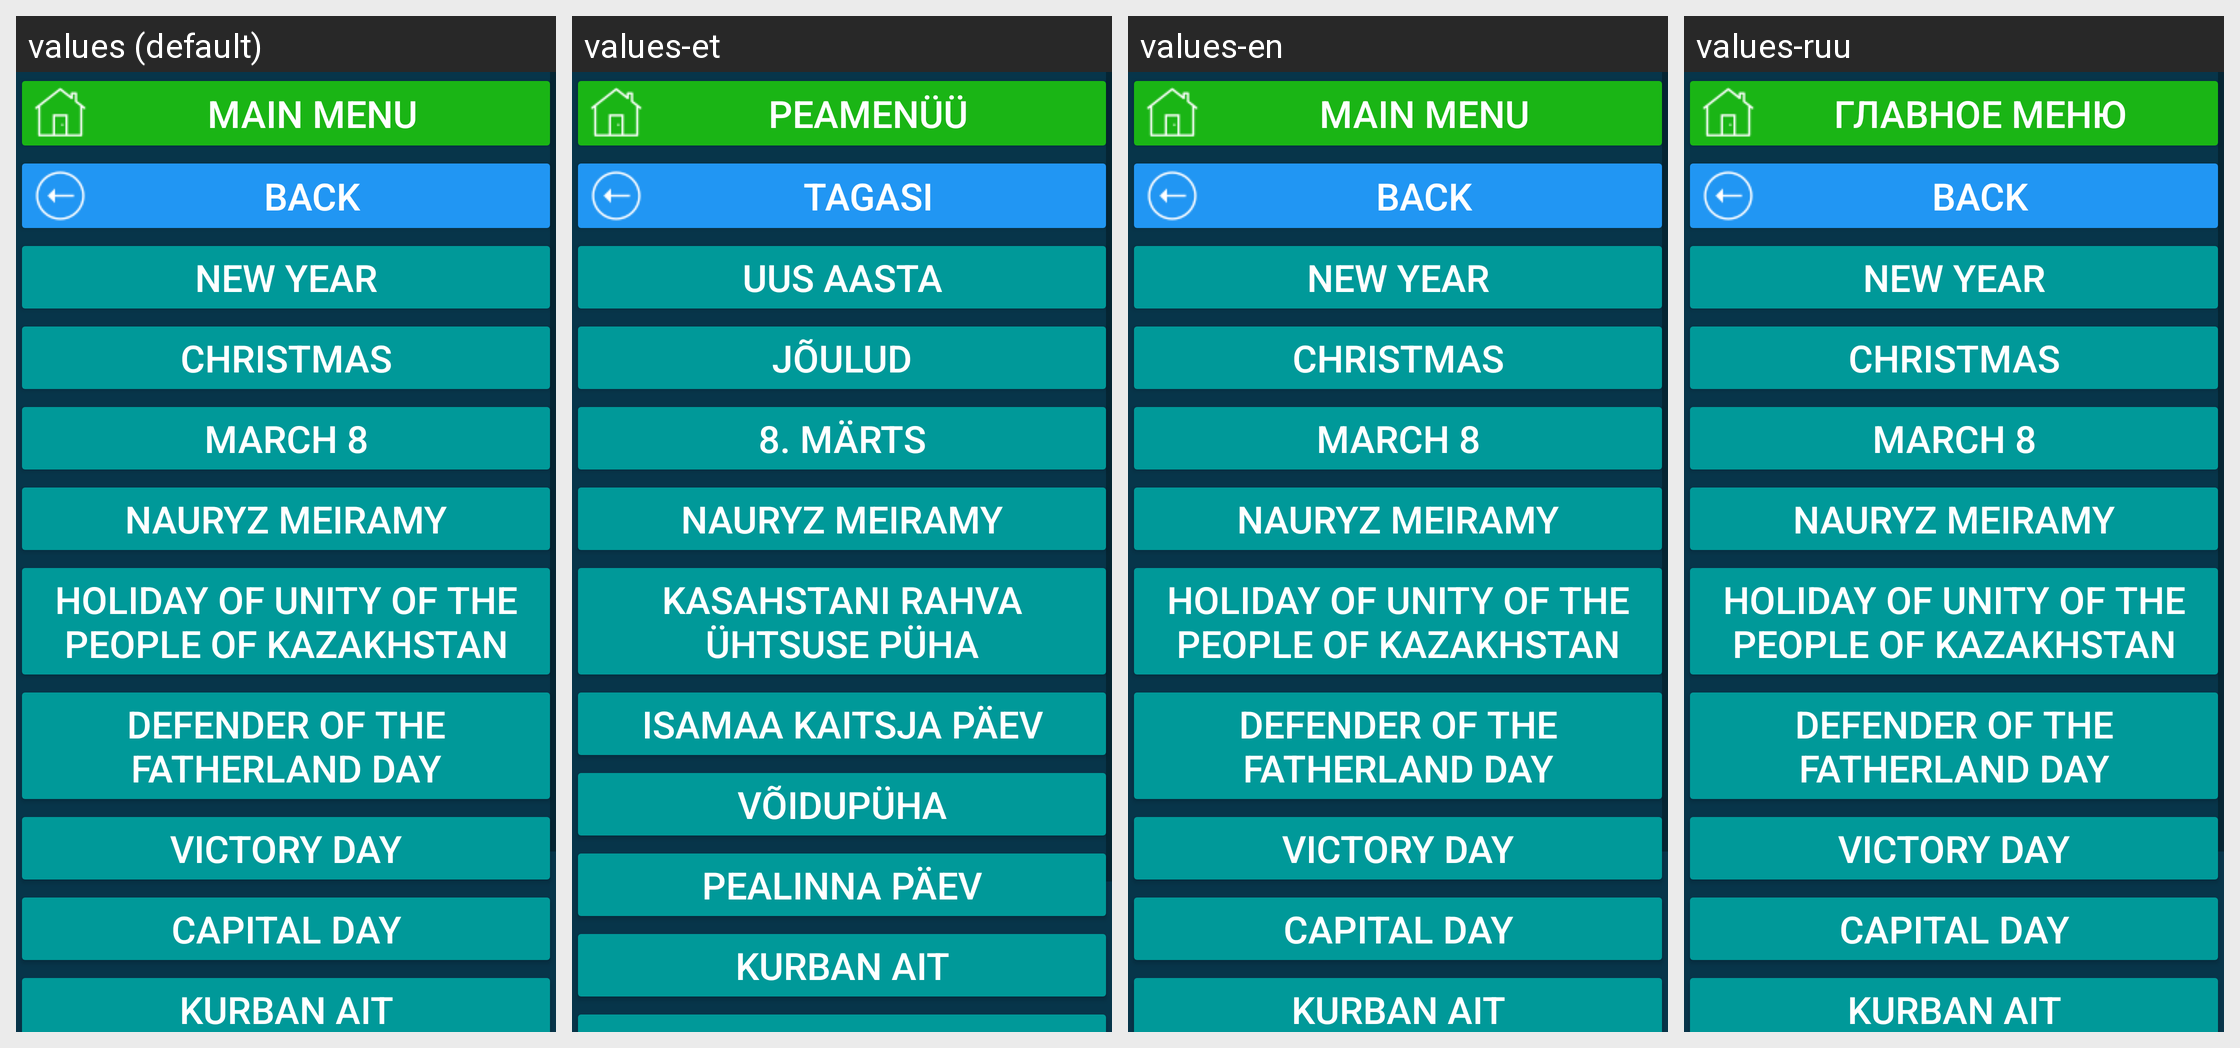

The Android screen above is rendered under several locales of the same app. Produce the string resources it draws, with the default and per-locale values.
Android screen res/layout/activity_kazakhstan.xml rendered under 4 locales, left to right: values (default), values-et, values-en, values-ruu. Device: Nexus 5 (rendered at 1080×1920; each locale shown at half size, 540×960, under a caption strip naming it); theme Theme.CalculatorData.
Other locales in the repository, not shown: values-de, values-fr, values-kk, values-ru, values-tr, values-uk.
Strings drawn on this screen, with the default value and each locale's value (text and hints the layout hard-codes, and strings that could not be matched under every locale, appear in the picture but are not listed):

main_menu
  values: main menu
  values-et: Peamenüü
  values-en: main menu
  values-ruu: главное меню

b_back_to_holidays_act
  values: back
  values-et: tagasi
  values-en: back
  values-ruu: back  [not translated; the default value is used]

b_new_year
  values: New Year
  values-et: Uus aasta
  values-en: New Year
  values-ruu: New Year  [not translated; the default value is used]

b_rojdestvo
  values: Christmas
  values-et: jõulud
  values-en: Christmas
  values-ruu: Christmas  [not translated; the default value is used]

b_march8
  values: March 8
  values-et: 8. märts
  values-en: March 8
  values-ruu: March 8  [not translated; the default value is used]

b_nauryz
  values: Nauryz meiramy
  values-et: Nauryz meiramy
  values-en: Nauryz meiramy
  values-ruu: Nauryz meiramy  [not translated; the default value is used]

edinstvo_naroda_kz
  values: Holiday of unity of the people of Kazakhstan
  values-et: Kasahstani rahva ühtsuse püha
  values-en: Holiday of unity of the people of Kazakhstan
  values-ruu: Holiday of unity of the people of Kazakhstan  [not translated; the default value is used]

b_den_zawitnika_ote4estva
  values: Defender of the Fatherland Day
  values-et: Isamaa kaitsja päev
  values-en: Defender of the Fatherland Day
  values-ruu: Defender of the Fatherland Day  [not translated; the default value is used]

b_den_pobedy
  values: Victory Day
  values-et: Võidupüha
  values-en: Victory Day
  values-ruu: Victory Day  [not translated; the default value is used]

den_stolicy
  values: Capital Day
  values-et: Pealinna päev
  values-en: Capital Day
  values-ruu: Capital Day  [not translated; the default value is used]

kurban_ait
  values: Kurban Ait
  values-et: Kurban Ait
  values-en: Kurban Ait
  values-ruu: Kurban Ait  [not translated; the default value is used]
